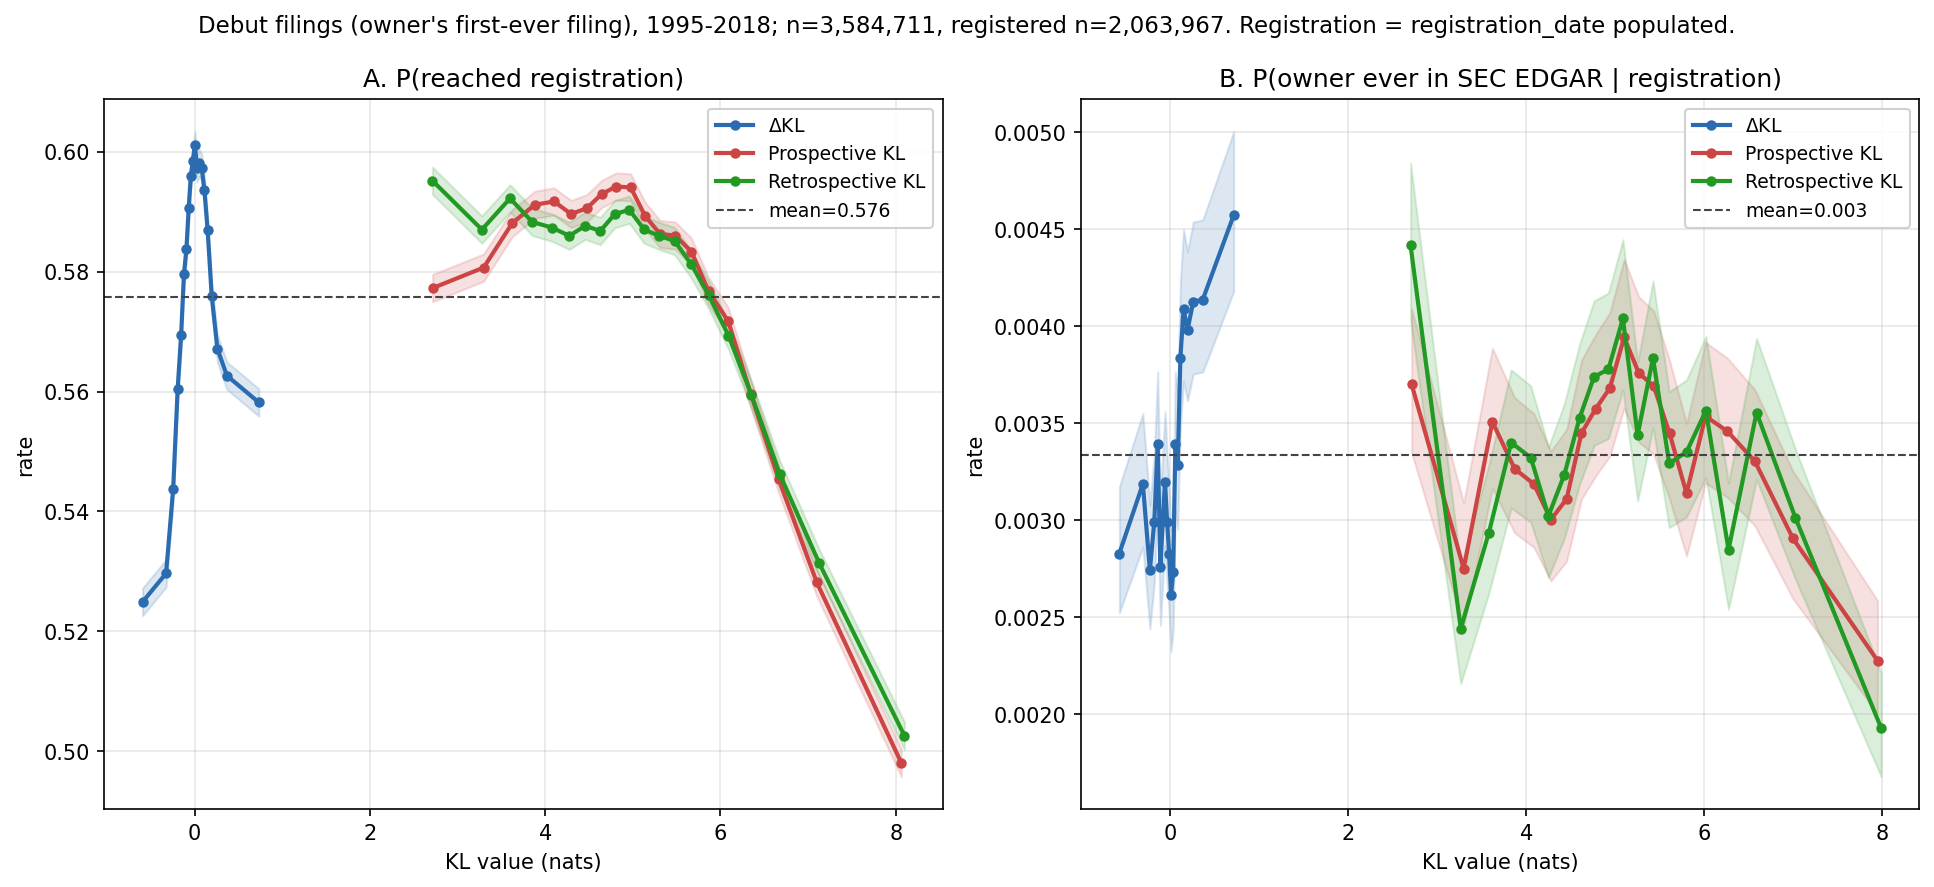

Source data for this figure (header and first rows):
outcome, axis, bin, n, rate, mid, lo, hi
reached_registration, $\Delta$KL, 0, 179236, 0.5249, -0.5932, 0.5226, 0.5272
reached_registration, $\Delta$KL, 1, 179236, 0.5297, -0.3243, 0.5274, 0.532
reached_registration, $\Delta$KL, 2, 179235, 0.5438, -0.2436, 0.5415, 0.5461
reached_registration, $\Delta$KL, 3, 179236, 0.5605, -0.192, 0.5582, 0.5628
reached_registration, $\Delta$KL, 4, 179235, 0.5694, -0.1529, 0.5671, 0.5717
reached_registration, $\Delta$KL, 5, 179236, 0.5796, -0.1205, 0.5773, 0.5819
reached_registration, $\Delta$KL, 6, 179235, 0.5838, -0.09214, 0.5815, 0.5861
reached_registration, $\Delta$KL, 7, 179236, 0.5906, -0.06631, 0.5884, 0.5929
reached_registration, $\Delta$KL, 8, 179235, 0.596, -0.04213, 0.5937, 0.5983
reached_registration, $\Delta$KL, 9, 179236, 0.5986, -0.01861, 0.5963, 0.6008
reached_registration, $\Delta$KL, 10, 179235, 0.6011, 0.00477, 0.5989, 0.6034
reached_registration, $\Delta$KL, 11, 179236, 0.5973, 0.02886, 0.595, 0.5995
reached_registration, $\Delta$KL, 12, 179235, 0.5982, 0.05394, 0.5959, 0.6004
reached_registration, $\Delta$KL, 13, 179236, 0.5974, 0.0816, 0.5951, 0.5997
reached_registration, $\Delta$KL, 14, 179235, 0.5936, 0.1128, 0.5914, 0.5959
reached_registration, $\Delta$KL, 15, 179236, 0.5869, 0.1497, 0.5846, 0.5892
reached_registration, $\Delta$KL, 16, 179235, 0.576, 0.1963, 0.5737, 0.5783
reached_registration, $\Delta$KL, 17, 179238, 0.5672, 0.2611, 0.5649, 0.5694
reached_registration, $\Delta$KL, 18, 179234, 0.5627, 0.369, 0.5604, 0.565
reached_registration, $\Delta$KL, 19, 179235, 0.5582, 0.7335, 0.5559, 0.5605
reached_registration, Prospective KL, 0, 179236, 0.5773, 2.715, 0.575, 0.5796
reached_registration, Prospective KL, 1, 179236, 0.5807, 3.299, 0.5784, 0.583
reached_registration, Prospective KL, 2, 179235, 0.5881, 3.626, 0.5859, 0.5904
reached_registration, Prospective KL, 3, 179236, 0.5912, 3.882, 0.5889, 0.5935
reached_registration, Prospective KL, 4, 179235, 0.5917, 4.101, 0.5895, 0.594
reached_registration, Prospective KL, 5, 179240, 0.5897, 4.296, 0.5874, 0.5919
reached_registration, Prospective KL, 6, 179231, 0.5906, 4.476, 0.5883, 0.5929
reached_registration, Prospective KL, 7, 179236, 0.593, 4.647, 0.5907, 0.5953
reached_registration, Prospective KL, 8, 179236, 0.5942, 4.811, 0.592, 0.5965
reached_registration, Prospective KL, 9, 179235, 0.5941, 4.975, 0.5918, 0.5963
reached_registration, Prospective KL, 10, 179235, 0.5893, 5.141, 0.587, 0.5916
reached_registration, Prospective KL, 11, 179236, 0.5863, 5.31, 0.584, 0.5886
reached_registration, Prospective KL, 12, 179235, 0.5861, 5.484, 0.5838, 0.5883
reached_registration, Prospective KL, 13, 179236, 0.5834, 5.668, 0.5811, 0.5857
reached_registration, Prospective KL, 14, 179235, 0.5767, 5.866, 0.5744, 0.579
reached_registration, Prospective KL, 15, 179236, 0.5718, 6.088, 0.5695, 0.5741
reached_registration, Prospective KL, 16, 179235, 0.5597, 6.345, 0.5574, 0.5619
reached_registration, Prospective KL, 17, 179236, 0.5454, 6.662, 0.5431, 0.5477
reached_registration, Prospective KL, 18, 179241, 0.5281, 7.099, 0.5258, 0.5305
reached_registration, Prospective KL, 19, 179230, 0.498, 8.063, 0.4957, 0.5003
reached_registration, Retrospective KL, 0, 179236, 0.5952, 2.713, 0.5929, 0.5975
reached_registration, Retrospective KL, 1, 179236, 0.587, 3.278, 0.5848, 0.5893
reached_registration, Retrospective KL, 2, 179235, 0.5923, 3.599, 0.59, 0.5945
reached_registration, Retrospective KL, 3, 179236, 0.5883, 3.853, 0.586, 0.5906
reached_registration, Retrospective KL, 4, 179235, 0.5874, 4.076, 0.5851, 0.5897
reached_registration, Retrospective KL, 5, 179236, 0.586, 4.275, 0.5837, 0.5883
reached_registration, Retrospective KL, 6, 179235, 0.5877, 4.456, 0.5854, 0.59
reached_registration, Retrospective KL, 7, 179236, 0.5868, 4.628, 0.5845, 0.5891
reached_registration, Retrospective KL, 8, 179235, 0.5896, 4.795, 0.5873, 0.5919
reached_registration, Retrospective KL, 9, 179236, 0.5904, 4.96, 0.5881, 0.5926
reached_registration, Retrospective KL, 10, 179235, 0.5871, 5.128, 0.5848, 0.5894
reached_registration, Retrospective KL, 11, 179236, 0.586, 5.298, 0.5837, 0.5883
reached_registration, Retrospective KL, 12, 179235, 0.5851, 5.476, 0.5829, 0.5874
reached_registration, Retrospective KL, 13, 179236, 0.5813, 5.664, 0.579, 0.5836
reached_registration, Retrospective KL, 14, 179235, 0.5761, 5.865, 0.5738, 0.5784
reached_registration, Retrospective KL, 15, 179236, 0.5694, 6.091, 0.5671, 0.5716
reached_registration, Retrospective KL, 16, 179235, 0.5595, 6.354, 0.5572, 0.5618
reached_registration, Retrospective KL, 17, 179236, 0.5462, 6.677, 0.5439, 0.5485
reached_registration, Retrospective KL, 18, 179235, 0.5315, 7.123, 0.5292, 0.5338
reached_registration, Retrospective KL, 19, 179236, 0.5025, 8.099, 0.5002, 0.5049
... 60 more rows
